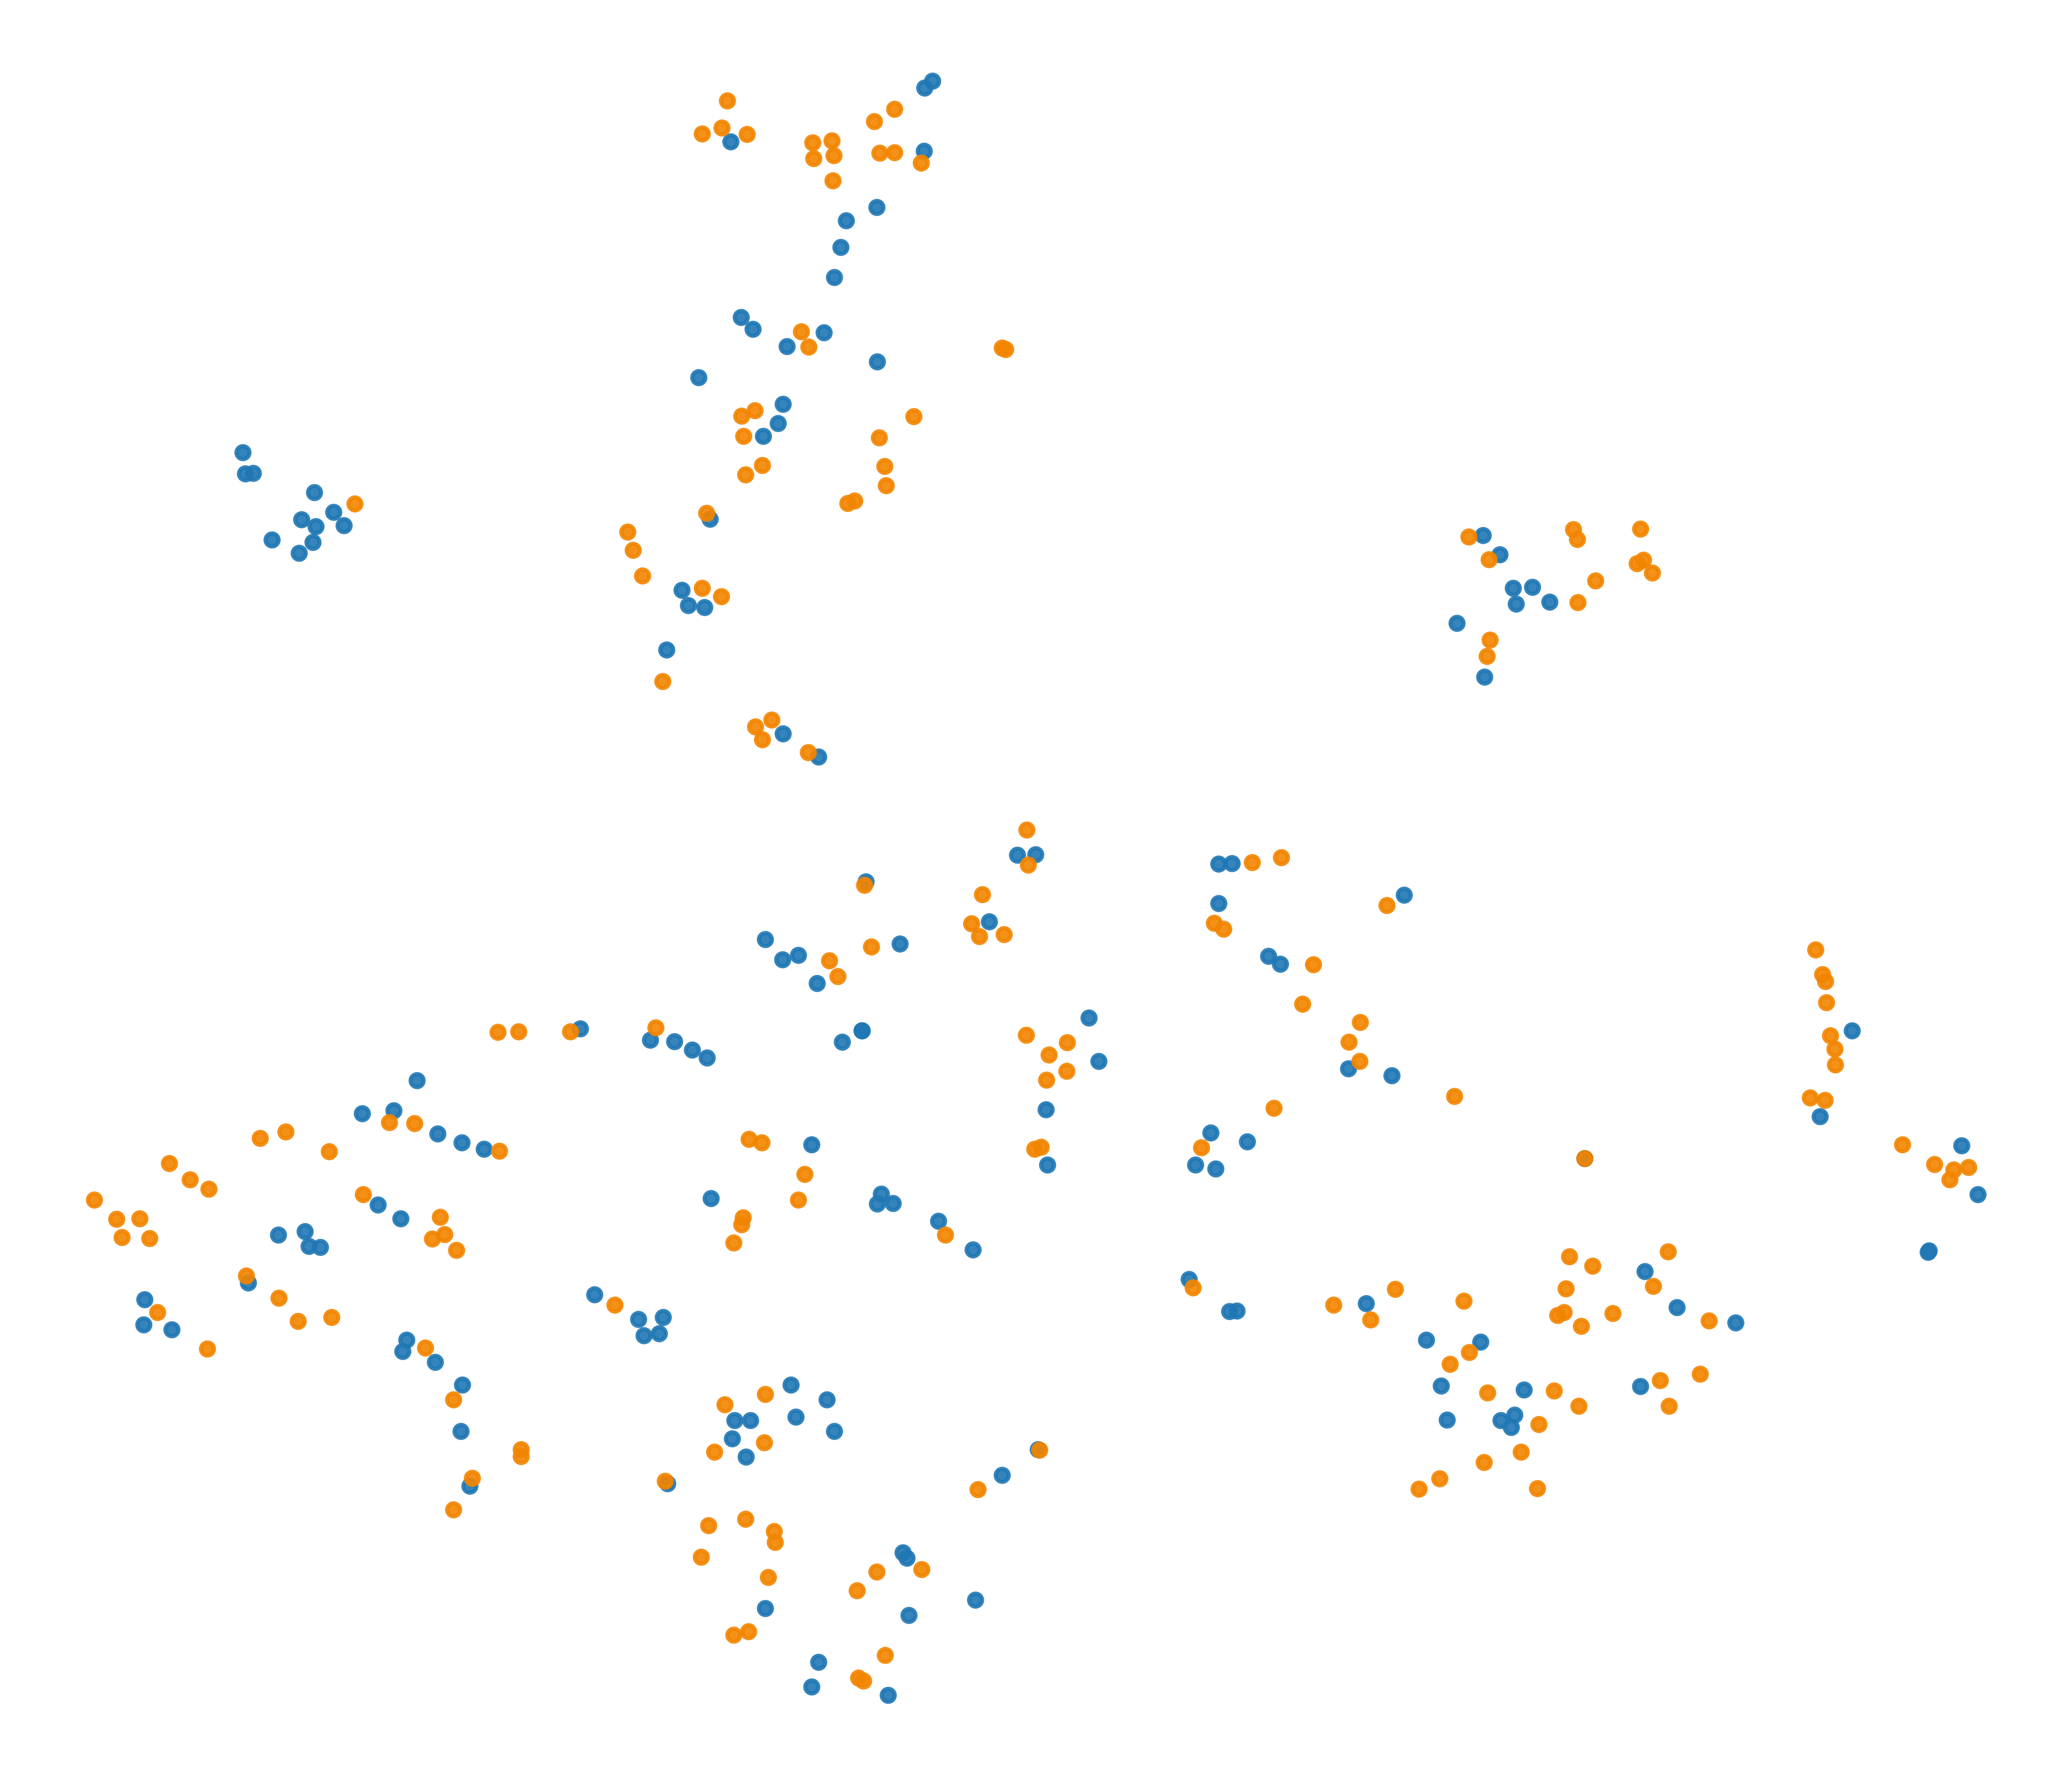

The file beside this chart, header and first rows:
x, y, label
21.19, 22.56, 0
22.45, -18.01, 1
-5.412, -33.52, 0
-8.02, -30.59, 1
-28.64, -12.2, 0
-2.339, 29.83, 1
40.65, -10.53, 0
-8.243, -8.769, 1
36.42, 2.572, 1
16.71, -0.9123, 0
-28.43, 30.48, 0
-23.91, -7.556, 1
-5.125, 15.53, 0
25.99, 27.52, 1
-5.195, 3.588, 0
23.43, -19.83, 0
20.48, -22.54, 1
-3.333, 1.076, 0
22.26, 27.2, 0
-8.088, 48.35, 1
-6.618, 4.843, 0
-19.87, -20.04, 0
-9.41, -21.13, 1
-11.84, 1.232, 1
13.9, 4.604, 0
25.82, -10.82, 1
-27.67, 26.98, 0
-6.431, 37.18, 0
32.68, -14.32, 0
-8.578, -19.45, 0
-5.323, 47.08, 1
-20.55, -9.667, 1
-12.39, 25.08, 1
1.623, 8.279, 1
-6.074, -19.28, 0
-0.1833, -8.96, 0
-6.917, -25.89, 1
-21.78, -3.807, 1
-20.73, -8.745, 1
10.14, -12.01, 0
-11.39, 21.17, 0
-19.81, -17.59, 0
-0.7699, 47.47, 0
4.24, -3.084, 0
-11.36, -22.8, 0
-10.76, 24.31, 0
-22.65, -3.124, 0
-32.95, -14.43, 0
36.38, 3.694, 1
-22.36, -8.823, 0
-27.4, -9.683, 0
26.22, -18.7, 1
-6.6, 16.74, 0
-25.92, 29.46, 0
-8.146, 30.41, 1
4.039, -5.062, 1
-31.8, -14.67, 0
-6.95, -25.31, 1
36.17, -3.444, 0
39.55, -4.915, 1
... 284 more rows
